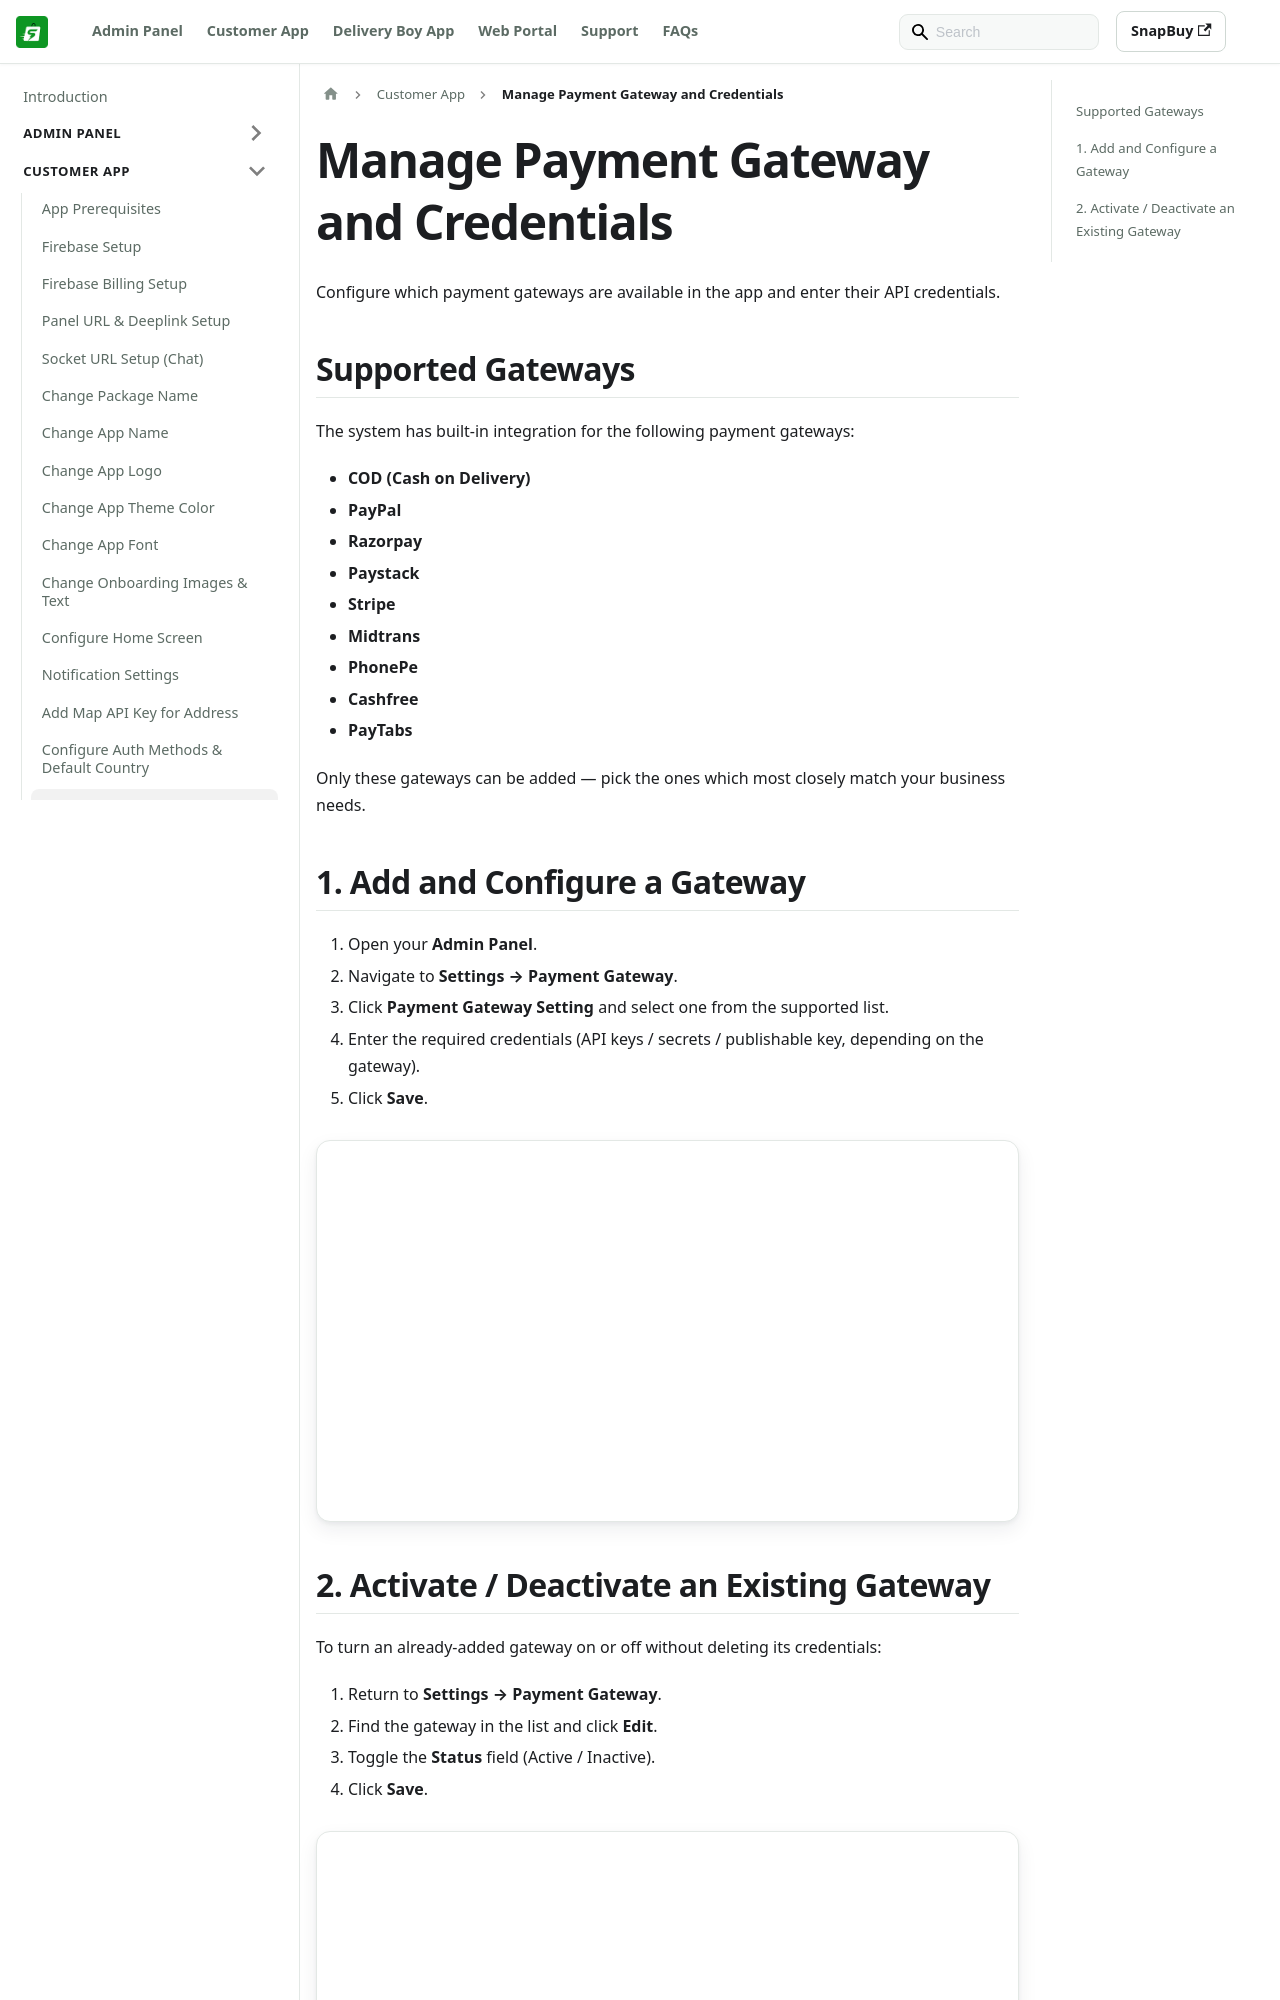

repository: WRTeam-in/snapbuy-doc · page: docs/app-customer/payment-gateway/index.html · generator: docusaurus

---
id: payment-gateway
title: Manage Payment Gateway and Credentials
sidebar_position: 10
---

# Manage Payment Gateway and Credentials

Configure which payment gateways are available in the app and enter their API credentials.

## Supported Gateways

The system has built-in integration for the following payment gateways:

- **COD (Cash on Delivery)**
- **PayPal**
- **Razorpay**
- **Paystack**
- **Stripe**
- **Midtrans**
- **PhonePe**
- **Cashfree**
- **PayTabs**

Only these gateways can be added — pick the ones which most closely match your business needs.

## 1. Add and Configure a Gateway

1. Open your **Admin Panel**.
2. Navigate to **Settings → Payment Gateway**.
3. Click **Payment Gateway Setting** and select one from the supported list.
4. Enter the required credentials (API keys / secrets / publishable key, depending on the gateway).
5. Click **Save**.

![Add Payment Gateway](/images/app/customer/paymentGateway1.png)
